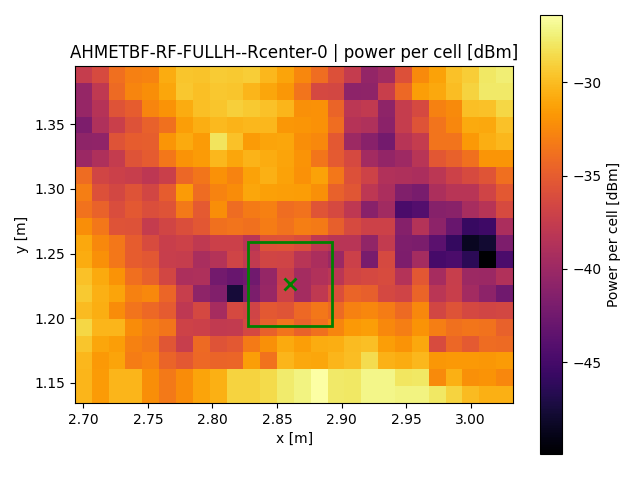

Data behind this chart, as committed beside it:
x, y, z
2.7, 1.141, -30.35
2.7, 1.154, -30.35
2.7, 1.167, -30.19
2.7, 1.18, -29.61
2.7, 1.193, -28.71
2.7, 1.206, -29.99
2.7, 1.219, -29.37
2.7, 1.232, -29.79
2.7, 1.245, -30.81
2.7, 1.258, -30.95
2.7, 1.271, -32.24
2.7, 1.284, -33.67
2.7, 1.297, -33.06
2.7, 1.31, -34.04
2.7, 1.323, -40.02
2.7, 1.337, -40.74
2.7, 1.35, -41.79
2.7, 1.363, -40.33
2.7, 1.376, -40.36
2.7, 1.389, -37.46
2.713, 1.141, -31.56
2.713, 1.154, -31.56
2.713, 1.167, -31.66
2.713, 1.18, -31.03
2.713, 1.193, -30.29
2.713, 1.206, -30.66
2.713, 1.219, -30.61
2.713, 1.232, -30.83
2.713, 1.245, -32.1
2.713, 1.258, -32.49
2.713, 1.271, -33.47
2.713, 1.284, -34.58
2.713, 1.297, -35.8
2.713, 1.31, -36.75
2.713, 1.323, -38.92
2.713, 1.337, -40.68
2.713, 1.35, -38.84
2.713, 1.363, -38.44
2.713, 1.376, -37.83
2.713, 1.389, -36.26
2.726, 1.141, -30.34
2.726, 1.154, -30.34
2.726, 1.167, -31.16
2.726, 1.18, -31.4
2.726, 1.193, -30.28
2.726, 1.206, -32.34
2.726, 1.219, -31.12
2.726, 1.232, -31.97
2.726, 1.245, -33.39
2.726, 1.258, -33.46
2.726, 1.271, -35.61
2.726, 1.284, -36.05
2.726, 1.297, -36.52
2.726, 1.31, -37.12
2.726, 1.323, -37.51
2.726, 1.337, -35.65
2.726, 1.35, -37.22
2.726, 1.363, -35.65
2.726, 1.376, -34.15
2.726, 1.389, -33.88
... 460 more rows
